Run: headless pygame with SDL's dummy video driver; simulated clock (each Clock.tick advances the game by its frame time, no real sleeping); random seed 0; keys injected as events and as key.get_pressed() state; no mouse input.
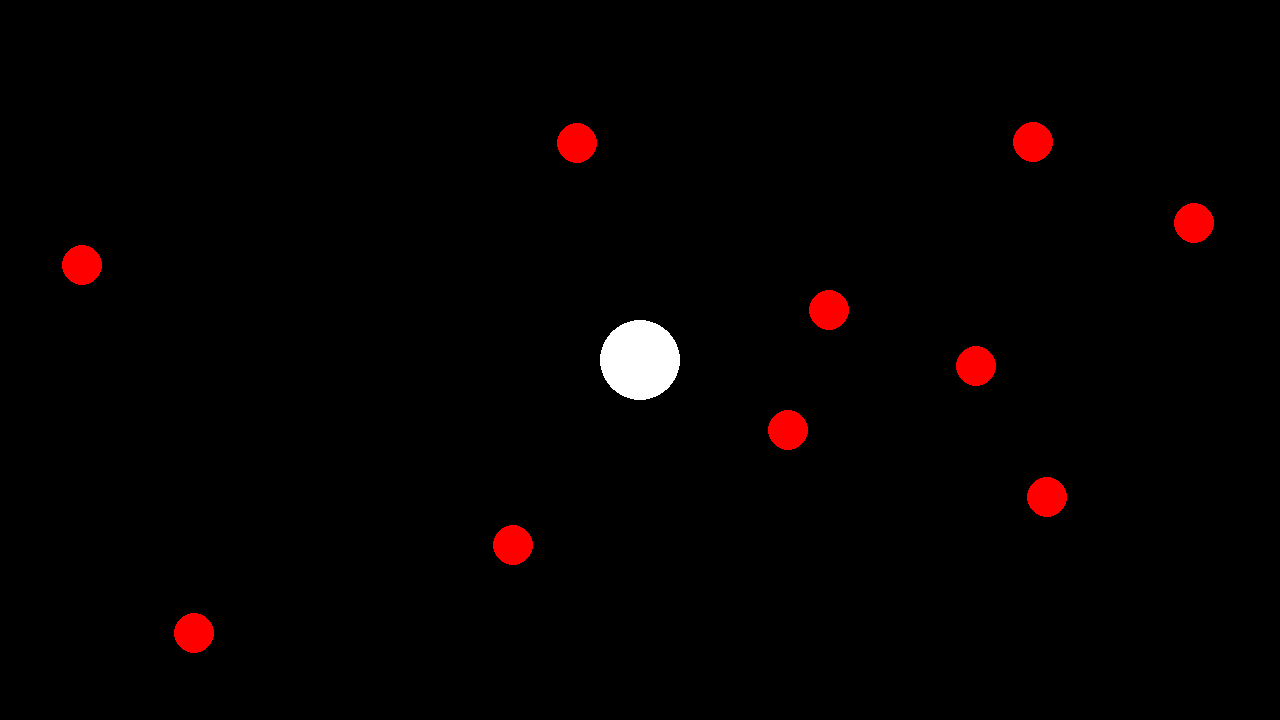
Frame 1 of 4 · flips 1–60 · no input
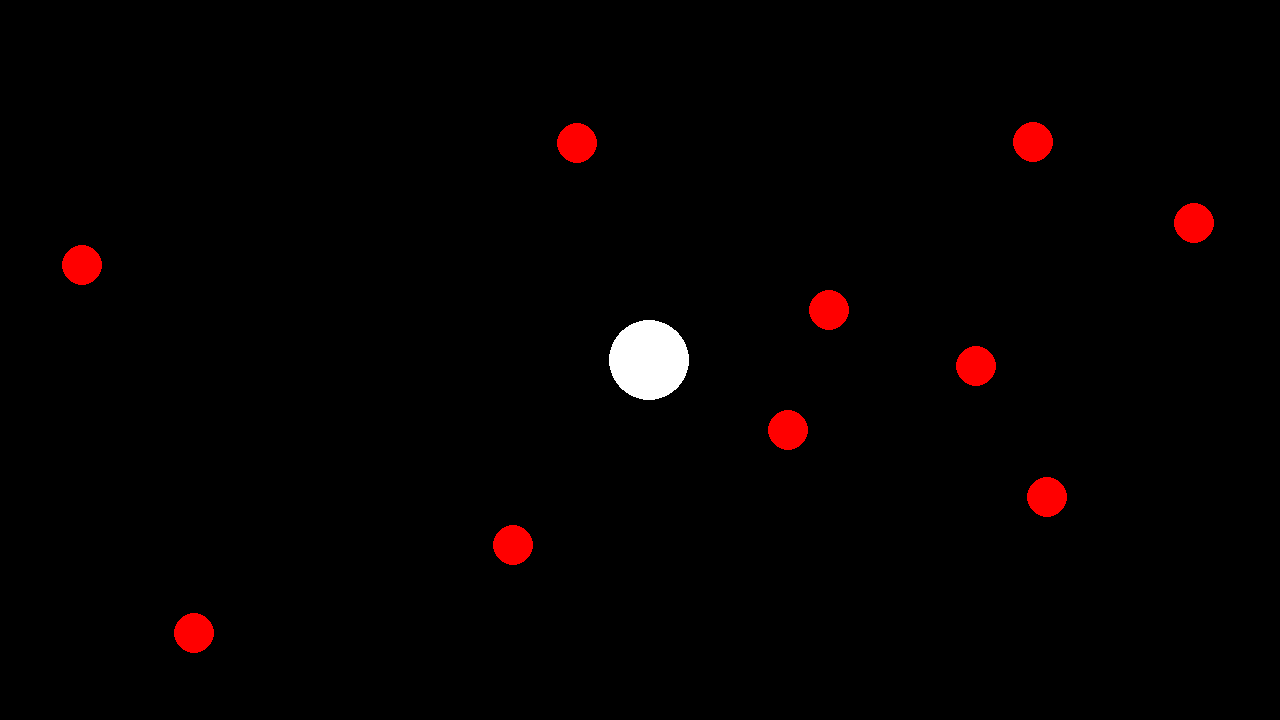
Frame 2 of 4 · flips 61–180 · tapped SPACE, RETURN · held RIGHT (→), D
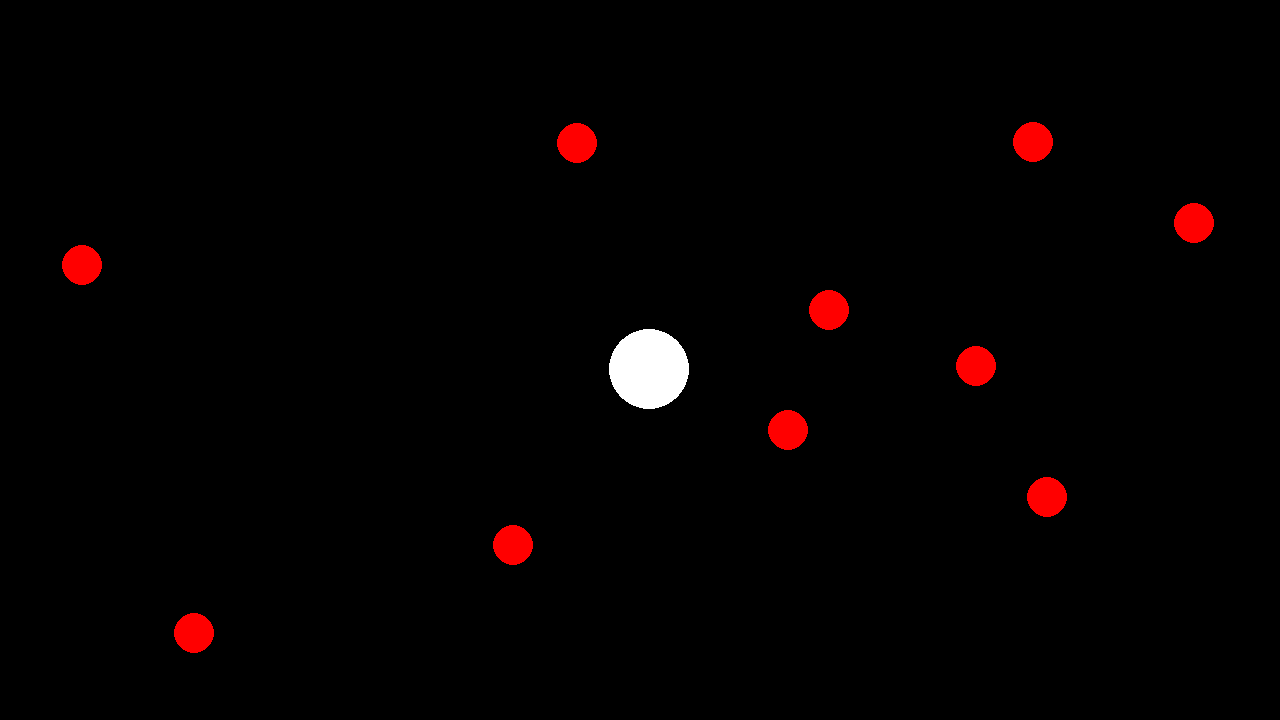
Frame 3 of 4 · flips 181–300 · held DOWN (↓), S
Frame 4 of 4 · flips 301–420 · held LEFT (←), A, UP (↑), W · screen same as frame 1, image omitted

The pygame program that drew these frames:

import pygame
import sys
import random

pygame.init()
width = 1280
height = 720
screen = pygame.display.set_mode((width, height))
clock = pygame.time.Clock()
running = True
dt = clock.tick(60) / 1000
circle_radius = 40
circle_pos = pygame.Vector2(width/2,height/2)

score = 0

def place_food(count: int) -> list:
    food_positions = []
    for i in range(count):
        random_pos = pygame.Vector2(random.randint(0, width - 20), random.randint(0, height - 20))
        food_positions.append(random_pos)
    return food_positions
    
def move(pos: pygame.Vector2, speed:int) -> None:
    keys = pygame.key.get_pressed()
    
    if keys[pygame.K_w]:
        pos.y -= speed * dt
    if keys[pygame.K_s]:
        pos.y += speed * dt
    if keys[pygame.K_a]:
        pos.x -= speed * dt
    if keys[pygame.K_d]:
        pos.x += speed * dt


food_positions = place_food(10)

while running:
    for event in pygame.event.get():
        if event.type == pygame.QUIT:
            running = False

    screen.fill('black')

    for pos in food_positions:
        pygame.draw.circle(screen, "red", (int(pos.x), int(pos.y)), 20)

    pygame.draw.circle(screen, "white", circle_pos, circle_radius)

    move(circle_pos, 5)

    for food_pos in food_positions[:]:
        if circle_pos.distance_to(food_pos) < circle_radius + 20:
            food_positions.remove(food_pos)
            score += 1

    pygame.display.flip()
    

pygame.quit()
sys.exit()
